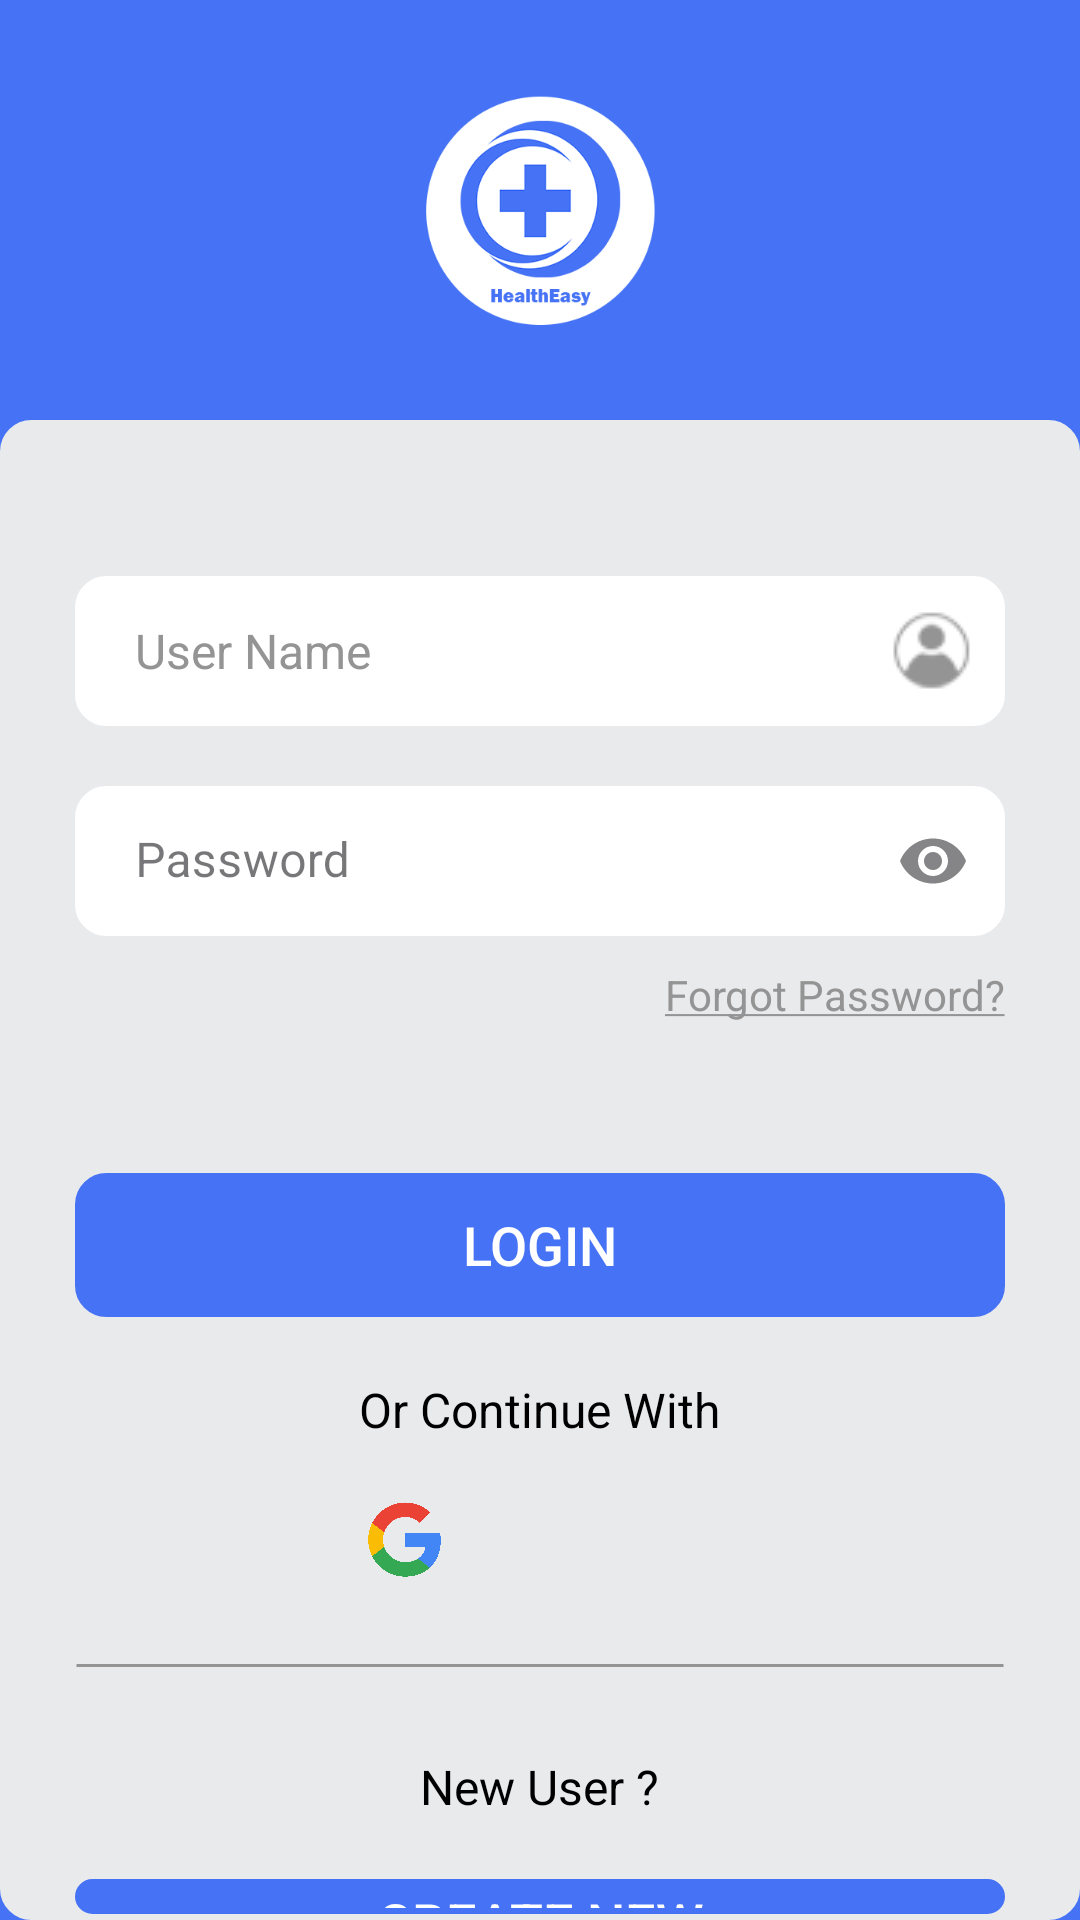

Reconstruct the res/layout file that produces this screen, plus the resources it refers to.
<!-- AndroidManifest.xml: application theme Theme.HealthEasy -->
<!-- res/layout/activity_login.xml -->
<?xml version="1.0" encoding="utf-8"?>
<LinearLayout xmlns:android="http://schemas.android.com/apk/res/android"
    xmlns:app="http://schemas.android.com/apk/res-auto"
    android:layout_width="match_parent"
    android:layout_height="match_parent"
    android:background="@color/blueColor"
    android:orientation="vertical">

    <ImageView
        android:id="@+id/circleLogo"
        android:layout_width="wrap_content"
        android:layout_height="120dp"
        android:layout_marginHorizontal="140dp"
        android:layout_marginVertical="10dp"
        android:contentDescription="Circle Logo"
        android:src="@drawable/circle_logo"
        />

    <LinearLayout
        android:id="@+id/whiteRectangle"
        android:layout_width="match_parent"
        android:layout_height="match_parent"
        android:orientation="vertical"
        android:background="@drawable/rectangle_shape"
        android:backgroundTint="@color/lighterWhiteColor"
        android:layout_gravity="center_vertical"
        >

        <EditText
            android:id="@+id/usernameInput"
            android:layout_width="match_parent"
            android:layout_height="50dp"
            android:layout_marginTop="50dp"
            android:layout_marginHorizontal="20dp"
            android:paddingVertical="5dp"
            android:paddingStart="20dp"
            android:paddingEnd="11dp"
            android:inputType="text"
            android:textSize="16sp"
            android:textColor="@color/blackColor"
            android:hint="User Name"
            android:textColorHint="@color/grayColor"
            android:background="@drawable/rectangle_shape"
            android:backgroundTint="@color/whiteColor"
            android:drawableEnd="@drawable/user_logo"
            android:drawablePadding="50dp"
            />

            <com.google.android.material.textfield.TextInputLayout
                android:id="@+id/passwordInputLayout"
                style="@style/Widget.MaterialComponents.TextInputLayout.FilledBox"
                android:layout_width="match_parent"
                android:layout_height="50dp"
                android:layout_marginTop="20dp"
                android:layout_marginHorizontal="20dp"
                app:endIconMode="password_toggle"
                app:boxStrokeColor="@color/blueColor"
                app:boxStrokeWidth="0dp">




                <com.google.android.material.textfield.TextInputEditText
                    android:id="@+id/passwordInput"
                    android:layout_width="match_parent"
                    android:layout_height="match_parent"
                    android:inputType="textPassword"
                    android:paddingVertical="5dp"
                    android:paddingStart="20dp"
                    android:paddingEnd="10dp"
                    android:textSize="16sp"
                    android:textColor="@color/blackColor"
                    android:hint="Password"
                    android:textColorHint="@color/grayColor"
                    android:background="@drawable/rectangle_shape"
                    android:backgroundTint="@color/whiteColor"
                    android:clickable="true"
                    android:contextClickable="true"/>

            </com.google.android.material.textfield.TextInputLayout>

        <TextView
            android:id="@+id/forgot"
            android:layout_width="wrap_content"
            android:layout_height="wrap_content"
            android:layout_marginTop="10dp"
            android:layout_marginHorizontal="20dp"
            android:text="@string/forgotLink"
            android:textSize="14sp"
            android:autoLink="web"
            android:textColorLink="@color/grayColor"
            android:layout_gravity="end"
            />

        <Button
            android:id="@+id/loginButton"
            android:layout_width="match_parent"
            android:layout_height="wrap_content"
            android:layout_marginTop="50dp"
            android:layout_marginHorizontal="20dp"
            android:text="Login"
            android:textSize="18sp"
            android:textColor="@color/whiteColor"
            android:background="@drawable/rectangle_shape"
            app:backgroundTint="@color/blueColor"
            />

        <TextView
            android:id="@+id/continueWith"
            android:layout_width="wrap_content"
            android:layout_height="wrap_content"
            android:layout_marginTop="20dp"
            android:layout_marginHorizontal="20dp"
            android:text="Or Continue With"
            android:textSize="16sp"
            android:textColor="@color/blackColor"
            android:layout_gravity="center"
            />

        <LinearLayout
            android:layout_width="wrap_content"
            android:layout_height="wrap_content"
            android:orientation="horizontal"
            android:layout_gravity="center_horizontal"
            android:layout_marginTop="20dp"
            >

            <ImageView
                android:id="@+id/googleLogoImg"
                android:layout_width="25dp"
                android:layout_height="25dp"
                android:src="@drawable/google_logo"
                android:layout_marginHorizontal="10dp"
                android:contentDescription="Google Logo"
                android:clickable="true"
                />

            <ImageView
                android:id="@+id/twitterLogoImg"
                android:layout_width="25dp"
                android:layout_height="25dp"
                android:src="@drawable/twitter_logo"
                android:layout_marginHorizontal="10dp"
                android:contentDescription="Twitter Logo"
                android:clickable="true"
                />

            <ImageView
                android:id="@+id/facebookLogoImg"
                android:layout_width="25dp"
                android:layout_height="25dp"
                android:src="@drawable/facebook_logo"
                android:layout_marginHorizontal="10dp"
                android:contentDescription="Facebook Logo"
                android:clickable="true"
                />

        </LinearLayout>

        <TextView
            android:id="@+id/leftDashes"
            android:layout_width="match_parent"
            android:layout_height="wrap_content"
            android:layout_marginTop="20dp"
            android:layout_marginHorizontal="20dp"
            android:background="@drawable/line_shape"
            />

        <TextView
            android:id="@+id/dontHaveAcc"
            android:layout_width="wrap_content"
            android:layout_height="wrap_content"
            android:layout_marginTop="20dp"
            android:layout_marginHorizontal="20dp"
            android:text="New User ?"
            android:textSize="16sp"
            android:textColor="@color/blackColor"
            android:layout_gravity="center"
            />

        <Button
            android:id="@+id/newAccButton"
            android:layout_width="wrap_content"
            android:layout_height="wrap_content"
            android:layout_marginTop="20dp"
            android:layout_marginHorizontal="20dp"
            android:paddingHorizontal="60dp"
            android:text="Create New Account"
            android:textSize="18sp"
            android:textColor="@color/whiteColor"
            android:background="@drawable/rectangle_shape"
            app:backgroundTint="@color/blueColor"
            android:layout_gravity="center"
            />

    </LinearLayout>

</LinearLayout>
<!-- resources referenced by this layout -->
<resources>
  <color name="blackColor">#FF000000</color>
  <color name="blueColor">#4673f5</color>
  <color name="grayColor">#949494</color>
  <color name="lighterWhiteColor">#e9eaec</color>
  <color name="whiteColor">#FFFFFFFF</color>
  <!-- drawable circle_logo: png bitmap (drawable, 19753 bytes) -->
  <!-- drawable google_logo: png bitmap (drawable, 62869 bytes) -->
  <!-- drawable line_shape (drawable) -->
  <?xml version="1.0" encoding="utf-8"?>
  <shape
      xmlns:android="http://schemas.android.com/apk/res/android"
      android:shape="line">
  
      <stroke
          android:width="1dp"
          android:color="@color/grayColor"
          />
      <size
          android:height="1dp"
          android:width="120dp"/>
  
  </shape>
  <!-- drawable rectangle_shape (drawable) -->
  <?xml version="1.0" encoding="utf-8"?>
  <shape
      xmlns:android="http://schemas.android.com/apk/res/android"
      android:shape="rectangle">
  
      <corners
          android:radius="10dp"
      />
  
      <stroke
          android:width="1dp"
          android:color="@color/whiteColor"
      />
  
      <padding
          android:top="2dp"
          android:bottom="2dp"
          android:left="5dp"
          android:right="5dp"
      />
  </shape>
  <!-- drawable user_logo: png bitmap (drawable, 1436 bytes) -->
  <string name="forgotLink">
          <a href="https://www.something.com">Forgot Password?</a>
      </string>
  <style name="Theme.HealthEasy" parent="Base.Theme.HealthEasy" />
  <style name="Base.Theme.HealthEasy" parent="Theme.Material3.DayNight.NoActionBar">
          
          
      </style>
</resources>
